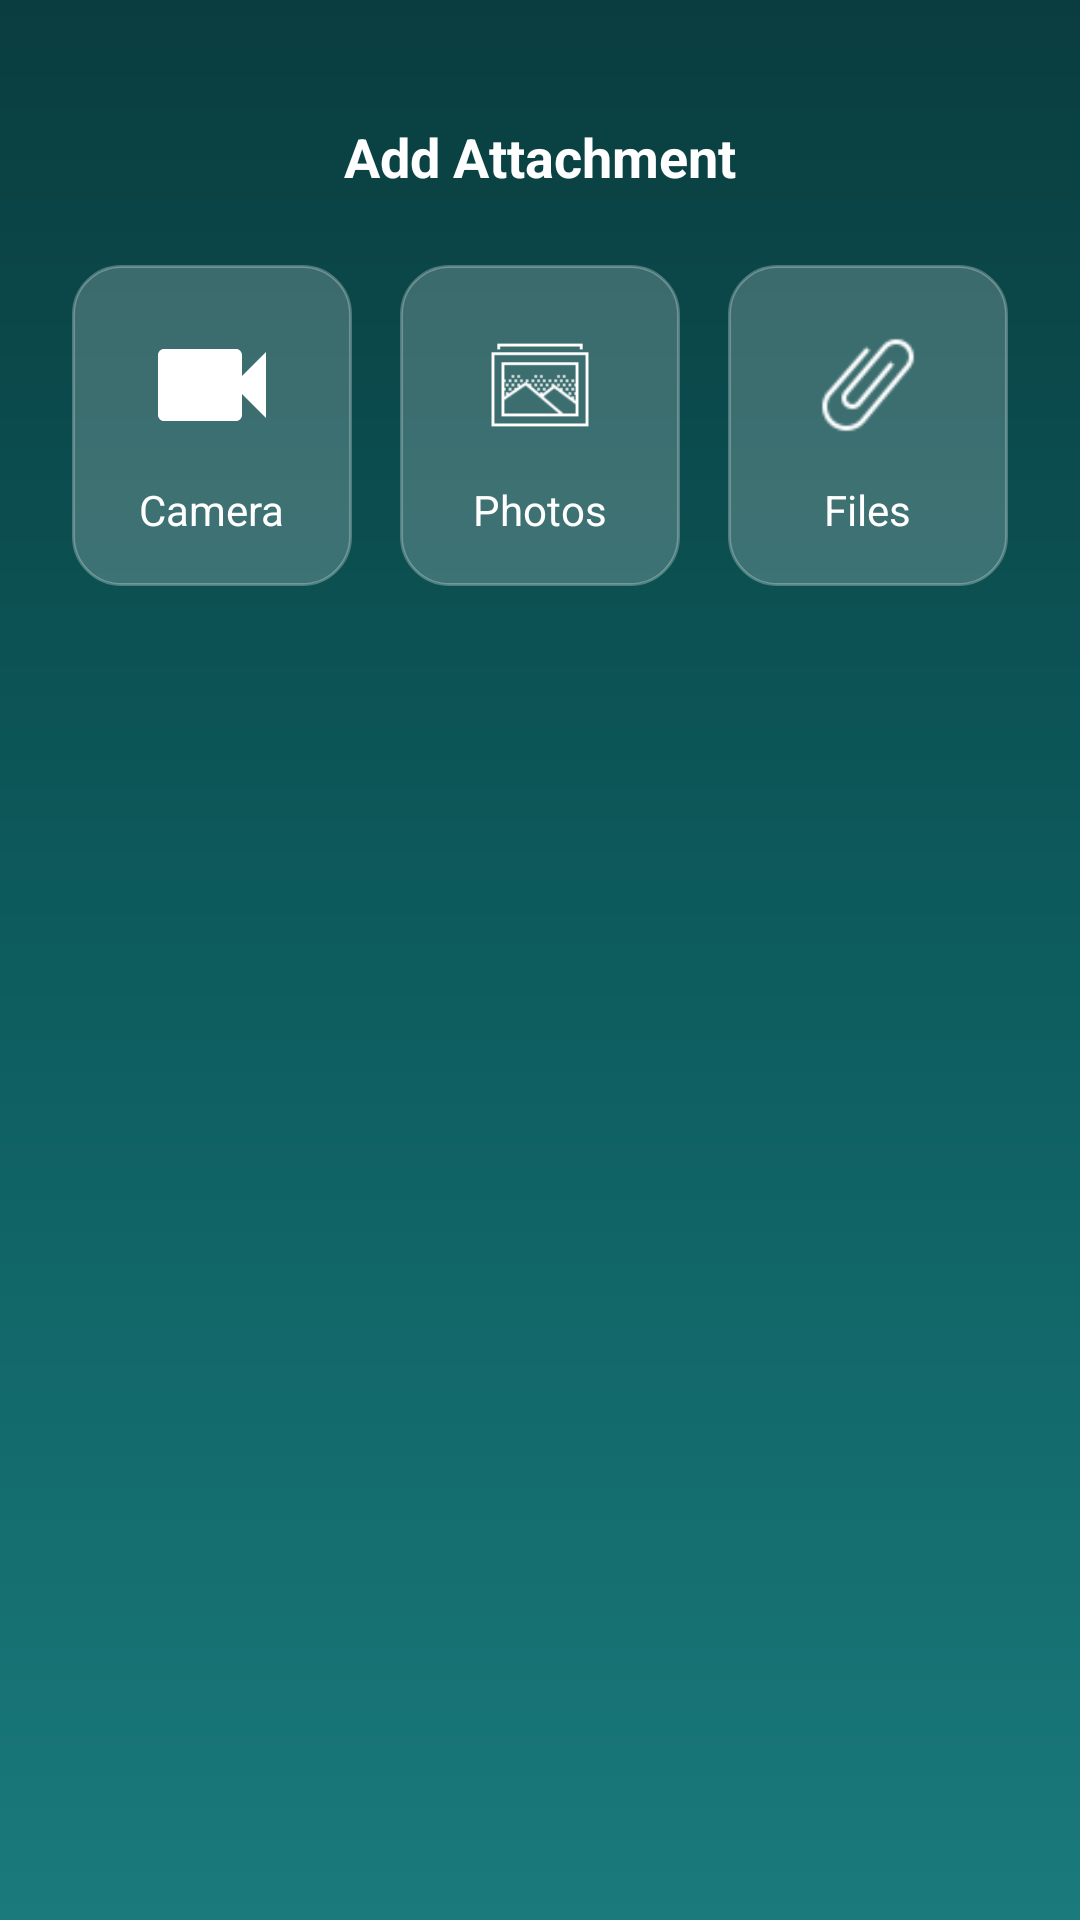

Write the Android layout XML for this screen, with the resource values it uses.
<!-- AndroidManifest.xml: application theme Theme.AlAalim -->
<!-- res/layout/bottom_sheet_attachment.xml -->
<?xml version="1.0" encoding="utf-8"?>
<LinearLayout xmlns:android="http://schemas.android.com/apk/res/android"
    xmlns:app="http://schemas.android.com/apk/res-auto"
    android:layout_width="match_parent"
    android:layout_height="wrap_content"
    android:background="@drawable/login_background_gradient"
    android:orientation="vertical"
    android:paddingTop="12dp"
    android:paddingStart="24dp"
    android:paddingEnd="24dp"
    android:paddingBottom="32dp">

    
    <View
        android:layout_width="40dp"
        android:layout_height="4dp"
        android:layout_gravity="center_horizontal"
        android:layout_marginBottom="24dp"
        android:background="@drawable/bottom_sheet_handle"/>

    
    <TextView
        android:layout_width="wrap_content"
        android:layout_height="wrap_content"
        android:layout_gravity="center_horizontal"
        android:layout_marginBottom="24dp"
        android:text="@string/attachment_title"
        android:textColor="@color/white"
        android:textSize="18sp"
        android:textStyle="bold"/>

    
    <LinearLayout
        android:layout_width="match_parent"
        android:layout_height="wrap_content"
        android:orientation="horizontal"
        android:gravity="center"
        android:weightSum="3">

        
        <LinearLayout
            android:id="@+id/option_camera"
            android:layout_width="0dp"
            android:layout_height="wrap_content"
            android:layout_weight="1"
            android:layout_marginEnd="8dp"
            android:background="@drawable/input_field_glass"
            android:gravity="center"
            android:orientation="vertical"
            android:padding="16dp"
            android:clickable="true"
            android:focusable="true">

            <androidx.cardview.widget.CardView
                android:layout_width="48dp"
                android:layout_height="48dp"
                android:layout_marginBottom="8dp"
                app:cardCornerRadius="24dp"
                app:cardElevation="0dp"
                app:cardBackgroundColor="@android:color/transparent">

                <ImageView
                    android:layout_width="48dp"
                    android:layout_height="48dp"
                    android:layout_gravity="center"
                    android:contentDescription="Camera"
                    android:src="@drawable/ic_camera" />

            </androidx.cardview.widget.CardView>

            <TextView
                android:layout_width="wrap_content"
                android:layout_height="wrap_content"
                android:text="@string/attachment_camera"
                android:textColor="@color/white"
                android:textSize="14sp" />
        </LinearLayout>

        
        <LinearLayout
            android:id="@+id/option_photos"
            android:layout_width="0dp"
            android:layout_height="wrap_content"
            android:layout_weight="1"
            android:layout_marginHorizontal="8dp"
            android:background="@drawable/input_field_glass"
            android:gravity="center"
            android:orientation="vertical"
            android:padding="16dp"
            android:clickable="true"
            android:focusable="true">

            <androidx.cardview.widget.CardView
                android:layout_width="48dp"
                android:layout_height="48dp"
                android:layout_marginBottom="8dp"
                app:cardCornerRadius="24dp"
                app:cardElevation="0dp"
                app:cardBackgroundColor="@android:color/transparent">

                <ImageView
                    android:layout_width="38dp"
                    android:layout_height="48dp"
                    android:layout_gravity="center"
                    android:contentDescription="Files"
                    android:src="@drawable/ic_files" />
            </androidx.cardview.widget.CardView>

            <TextView
                android:layout_width="wrap_content"
                android:layout_height="wrap_content"
                android:text="@string/attachment_photos"
                android:textColor="@color/white"
                android:textSize="14sp" />

        </LinearLayout>

        
        <LinearLayout
            android:id="@+id/option_files"
            android:layout_width="0dp"
            android:layout_height="wrap_content"
            android:layout_weight="1"
            android:layout_marginStart="8dp"
            android:background="@drawable/input_field_glass"
            android:gravity="center"
            android:orientation="vertical"
            android:padding="16dp"
            android:clickable="true"
            android:focusable="true">

            <androidx.cardview.widget.CardView
                android:layout_width="48dp"
                android:layout_height="48dp"
                android:layout_marginBottom="8dp"
                app:cardCornerRadius="24dp"
                app:cardElevation="0dp"
                app:cardBackgroundColor="@android:color/transparent">

                <ImageView
                    android:layout_width="32dp"
                    android:layout_height="32dp"
                    android:layout_gravity="center"
                    android:contentDescription="Photos"
                    android:src="@drawable/ic_gallery" />
            </androidx.cardview.widget.CardView>

            <TextView
                android:layout_width="wrap_content"
                android:layout_height="wrap_content"
                android:text="@string/attachment_files"
                android:textColor="@color/white"
                android:textSize="14sp" />
        </LinearLayout>
    </LinearLayout>

</LinearLayout>
<!-- resources referenced by this layout -->
<resources>
  <color name="white">#FFFFFFFF</color>
  <!-- drawable ic_camera: png bitmap (drawable, 2616 bytes) -->
  <!-- drawable ic_files: png bitmap (drawable, 1385 bytes) -->
  <!-- drawable ic_gallery: png bitmap (drawable, 1685 bytes) -->
  <!-- drawable input_field_glass (drawable) -->
  <?xml version="1.0" encoding="utf-8"?>
  <shape xmlns:android="http://schemas.android.com/apk/res/android"
      android:shape="rectangle">
      <solid android:color="#33FFFFFF" />
      <corners android:radius="16dp" />
      <stroke
          android:width="1dp"
          android:color="#44FFFFFF" />
  </shape>
  <!-- drawable login_background_gradient (drawable) -->
  <?xml version="1.0" encoding="utf-8"?>
  <shape xmlns:android="http://schemas.android.com/apk/res/android"
      android:shape="rectangle">
      
      <gradient
          android:type="linear"
          android:angle="160"
          android:startColor="#0A3D3F"
          android:centerColor="#0D5C5E"
          android:endColor="#1A7A7C" />
  </shape>
  <string name="attachment_camera">Camera</string>
  <string name="attachment_files">Files</string>
  <string name="attachment_photos">Photos</string>
  <string name="attachment_title">Add Attachment</string>
  <style name="Theme.AlAalim" parent="Base.Theme.AlAalim" />
  <style name="Base.Theme.AlAalim" parent="Theme.Material3.DayNight.NoActionBar">
          
          
          <item name="colorPrimary">@color/gold_rich</item>
          
          
          <item name="android:textCursorDrawable">@drawable/custom_cursor</item>
          <item name="colorControlActivated">@color/primary_teal</item>
          
          
          <item name="android:windowTranslucentStatus">false</item>
          <item name="android:windowTranslucentNavigation">false</item>
          <item name="android:statusBarColor">@android:color/transparent</item>
          <item name="android:navigationBarColor">@android:color/transparent</item>
          <item name="android:windowLayoutInDisplayCutoutMode" tools:targetApi="p">shortEdges</item>
      </style>
  <color name="gold_rich">#D4AF37</color>
  <!-- drawable custom_cursor (drawable) -->
  <?xml version="1.0" encoding="utf-8"?>
  <shape xmlns:android="http://schemas.android.com/apk/res/android" android:shape="rectangle">
      <size android:width="2dp" />
      <solid android:color="@color/white" />
  </shape>
  <color name="primary_teal">#1B8A8E</color>
</resources>
